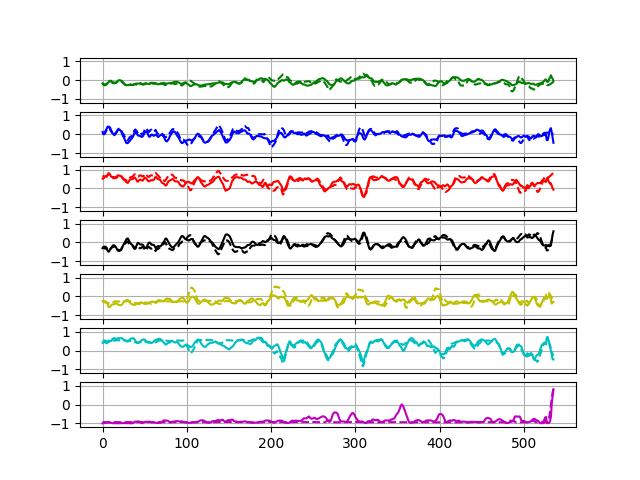

The file beside this chart, header and first rows:
0.035221454	0.9889057	0.9988217	-0.99684626	-0.7647527	0.94503665	-0.99982613
-0.1567	0.003589	0.2068	0.1317	-0.3208	-0.3183	-0.993
0.2159	0.2719	0.2988	-0.289	-0.1755	-0.06829	-0.9824
-0.1636	-0.05853	0.9623	-0.7601	-0.5551	0.9691	-0.9926
-0.2206	-0.2524	0.8803	-0.3517	-0.2753	0.8	-0.997
-0.4636	-0.4864	0.03634	0.3396	0.03111	0.2392	-0.998
-0.2314	0.1738	-0.0293	0.03597	0.3671	-0.03557	-0.9962
-0.3764	0.2907	0.784	-0.5662	-0.2892	0.8315	-0.9968
-0.3505	0.415	0.9224	-0.6011	-0.6511	0.783	-0.9795
-0.1854	0.2899	0.8199	-0.2385	-0.6965	0.3348	-0.8961
0.01367	0.6119	0.7817	-0.5192	-0.4994	0.1144	-0.8577
0.0539	0.6269	0.8261	-0.572	-0.5176	0.2807	-0.936
-0.07434	0.4496	0.7846	-0.5451	-0.4676	0.4843	-0.9885
-0.007107	0.3941	0.774	-0.4897	-0.5972	0.6075	-0.9957
-0.01489	0.1175	0.7221	-0.4273	-0.5672	0.7925	-0.9939
0.1497	0.004149	0.763	-0.4271	-0.632	0.8648	-0.9893
-0.1936	-0.5184	0.259	0.293	-0.3414	0.4873	-0.9773
-0.1788	-0.4248	0.1292	0.2695	-0.2323	0.4246	-0.972
-0.3103	0.09841	0.5904	-0.2519	-0.1737	0.5597	-0.9842
-0.2545	0.2432	0.7765	-0.4887	-0.3283	0.7735	-0.988
-0.1611	-0.002025	0.7983	-0.3927	-0.4599	0.7331	-0.9845
-0.09065	0.04613	0.7252	-0.3433	-0.5146	0.6933	-0.9937
0.001634	0.4226	0.6498	-0.4742	-0.3618	0.4369	-0.9867
0.05945	0.555	0.8028	-0.6763	-0.4694	0.685	-0.9922
0.1575	0.1325	0.68	-0.5183	-0.4809	0.84	-0.9934
0.1177	0.191	0.4801	-0.244	-0.4986	0.4882	-0.9868
0.06322	0.365	0.5876	-0.5118	-0.4298	0.6637	-0.9827
-0.1235	0.3382	0.6864	-0.5044	-0.4396	0.684	-0.9865
-0.2802	-0.353	0.6328	-0.1249	-0.4933	0.7432	-0.9777
-0.141	-0.3439	0.6992	-0.1794	-0.5289	0.768	-0.977
-0.3163	-0.495	0.3254	0.2124	-0.1057	0.4741	-0.9758
-0.2499	-0.4569	0.1256	0.2586	-0.01286	0.3621	-0.9659
-0.2777	-0.4138	0.2186	0.2316	0.07862	0.3268	-0.98
-0.2797	-0.5816	0.1879	0.299	-0.1125	0.5084	-0.9859
-0.2653	-0.4712	0.3218	0.2232	-0.141	0.4641	-0.9906
-0.2441	-0.5717	0.245	0.2975	-0.4127	0.5416	-0.9886
-0.3057	-0.4447	0.333	0.2262	-0.2999	0.4007	-0.9887
-0.1962	-0.3608	0.5464	-0.06594	-0.5153	0.7145	-0.99
-0.2612	-0.09048	0.7849	-0.4251	-0.4385	0.7973	-0.9956
-0.2783	-0.00214	0.8272	-0.5344	-0.5657	0.8555	-0.9977
-0.1925	-0.04883	0.5959	-0.33	-0.4198	0.7489	-0.996
-0.2828	-0.04293	0.2483	-0.1341	-0.3147	0.5892	-0.994
-0.2789	-0.08056	0.2337	-0.04398	-0.4034	0.6033	-0.9811
-0.2796	-0.009332	0.4396	-0.07796	-0.4042	0.4804	-0.8869
-0.09275	0.3413	0.7075	-0.3697	-0.518	0.4493	-0.6885
-0.0847	0.443	0.7416	-0.3825	-0.5269	0.1755	-0.7384
-0.07186	0.3613	0.5413	-0.3546	-0.3252	0.2125	-0.9391
-0.1552	-0.2269	0.2631	0.08598	-0.3193	0.3893	-0.9764
-0.2718	-0.6331	-0.1322	0.5119	-0.2392	0.3346	-0.9818
-0.245	-0.7107	0.009145	0.4741	-0.4209	0.564	-0.9538
-0.2474	-0.2144	0.7205	-0.2208	-0.3758	0.7401	-0.9751
-0.2722	-0.04234	0.841	-0.488	-0.4619	0.8289	-0.9895
-0.2719	0.148	0.7227	-0.5059	-0.2133	0.6858	-0.9965
-0.2098	0.238	0.5433	-0.4321	-0.2334	0.6224	-0.9967
-0.1078	0.3258	0.2913	-0.301	-0.3498	0.4468	-0.9781
-0.2641	0.1531	0.4346	-0.1856	-0.4727	0.4238	-0.8855
-0.1645	0.01101	0.3774	-0.06337	-0.5169	0.4901	-0.7543
-0.1781	0.1116	0.6407	-0.2152	-0.537	0.4082	-0.8031
-0.1986	0.1177	0.6005	-0.2313	-0.4006	0.3789	-0.9204
-0.1362	0.1206	0.5412	-0.2374	-0.3384	0.4245	-0.9728
-0.2597	-0.3648	0.1773	0.1827	-0.1945	0.3548	-0.9754
... 6,371 more rows
